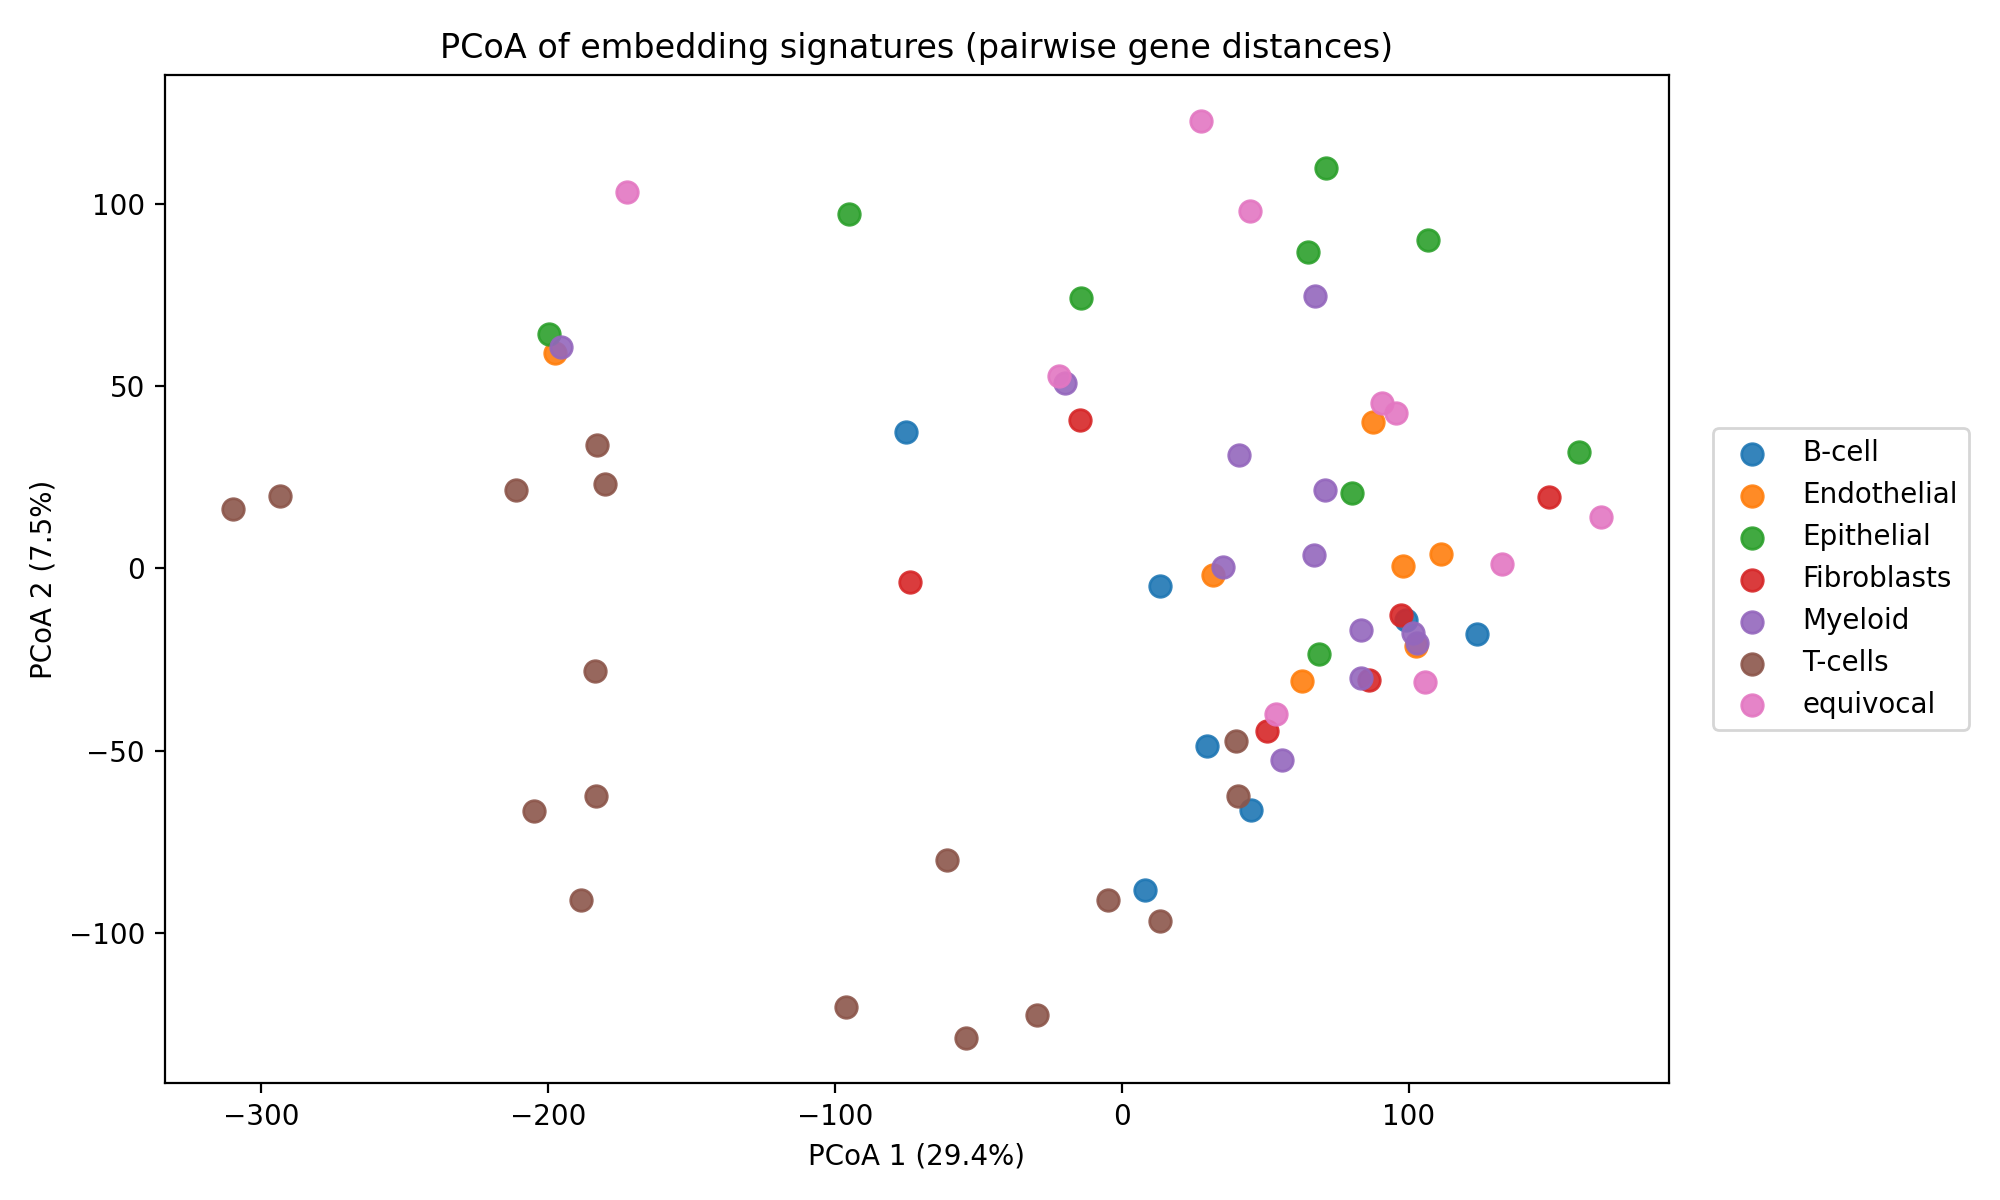

Data behind this chart, as committed beside it:
group, celltype, PC1, PC2
patient=CID3586__celltype=B-cell, B-cell, 44.83, -66.39
patient=CID3586__celltype=T-cells, T-cells, -309.7, 16.39
patient=CID3586__celltype=equivocal, equivocal, 90.66, 45.35
patient=CID3838__celltype=Myeloid, Myeloid, 67.32, 74.82
patient=CID3838__celltype=T-cells, T-cells, -180.1, 23.12
patient=CID3921__celltype=B-cell, B-cell, 123.8, -17.98
patient=CID3921__celltype=Endothelial, Endothelial, 111.2, 3.977
patient=CID3921__celltype=Epithelial, Epithelial, 106.6, 90.09
patient=CID3921__celltype=Myeloid, Myeloid, 70.87, 21.47
patient=CID3921__celltype=T-cells, T-cells, -183.7, -28.16
patient=CID3941__celltype=T-cells, T-cells, 40.34, -62.45
patient=CID3946__celltype=equivocal, equivocal, 105.7, -31.13
patient=CID3948__celltype=B-cell, B-cell, 98.99, -14.22
patient=CID3948__celltype=Epithelial, Epithelial, 80.21, 20.67
patient=CID3948__celltype=T-cells, T-cells, -96.02, -120.4
patient=CID3963__celltype=Epithelial, Epithelial, 159.1, 31.88
patient=CID3963__celltype=Myeloid, Myeloid, 67.03, 3.549
patient=CID3963__celltype=T-cells, T-cells, -293.3, 19.8
patient=CID4040__celltype=Endothelial, Endothelial, 87.33, 40.11
patient=CID4040__celltype=T-cells, T-cells, -183, 33.93
patient=CID4066__celltype=Endothelial, Endothelial, 31.84, -1.835
patient=CID4066__celltype=Myeloid, Myeloid, 101.4, -17.61
patient=CID4066__celltype=T-cells, T-cells, -204.9, -66.64
patient=CID4066__celltype=equivocal, equivocal, -22.07, 52.7
patient=CID4067__celltype=Epithelial, Epithelial, -199.6, 64.28
patient=CID4067__celltype=Myeloid, Myeloid, 83.18, -30.12
patient=CID4067__celltype=T-cells, T-cells, -29.67, -122.4
patient=CID4290A__celltype=Endothelial, Endothelial, 62.77, -30.78
patient=CID4290A__celltype=Fibroblasts, Fibroblasts, 85.98, -30.56
patient=CID4290A__celltype=Myeloid, Myeloid, 55.85, -52.49
patient=CID4290A__celltype=T-cells, T-cells, 13.41, -96.71
patient=CID4398__celltype=T-cells, T-cells, -188.4, -90.92
patient=CID44041__celltype=Fibroblasts, Fibroblasts, -73.7, -3.634
patient=CID44041__celltype=T-cells, T-cells, -54.37, -128.7
patient=CID4461__celltype=Epithelial, Epithelial, 68.54, -23.39
patient=CID4463__celltype=Epithelial, Epithelial, -14.12, 74.09
patient=CID4463__celltype=T-cells, T-cells, 39.62, -47.34
patient=CID4465__celltype=Endothelial, Endothelial, 102.4, -21.18
patient=CID4465__celltype=Fibroblasts, Fibroblasts, 50.59, -44.65
patient=CID4465__celltype=equivocal, equivocal, 53.58, -39.96
patient=CID4471__celltype=Endothelial, Endothelial, -197.7, 59.03
patient=CID4471__celltype=Epithelial, Epithelial, -95.07, 97.33
patient=CID4471__celltype=Myeloid, Myeloid, 83.29, -17.01
patient=CID4471__celltype=T-cells, T-cells, -60.87, -79.88
patient=CID4471__celltype=equivocal, equivocal, -172.4, 103.4
patient=CID4495__celltype=B-cell, B-cell, -75.29, 37.37
patient=CID4495__celltype=Fibroblasts, Fibroblasts, 148.8, 19.69
patient=CID4495__celltype=Myeloid, Myeloid, -19.75, 50.83
patient=CID4495__celltype=equivocal, equivocal, 95.46, 42.57
patient=CID44971__celltype=B-cell, B-cell, 29.56, -48.76
patient=CID44971__celltype=Endothelial, Endothelial, 97.83, 0.6895
patient=CID44971__celltype=Epithelial, Epithelial, 71.23, 109.9
patient=CID44971__celltype=Fibroblasts, Fibroblasts, -14.75, 40.7
patient=CID44971__celltype=Myeloid, Myeloid, 40.88, 31.15
patient=CID44971__celltype=equivocal, equivocal, 27.45, 122.9
patient=CID44991__celltype=B-cell, B-cell, 13.32, -4.704
patient=CID44991__celltype=Fibroblasts, Fibroblasts, 97.25, -12.81
patient=CID44991__celltype=equivocal, equivocal, 166.9, 14.16
patient=CID4513__celltype=Myeloid, Myeloid, -195.3, 60.71
patient=CID4513__celltype=T-cells, T-cells, -211.2, 21.58
... 8 more rows
